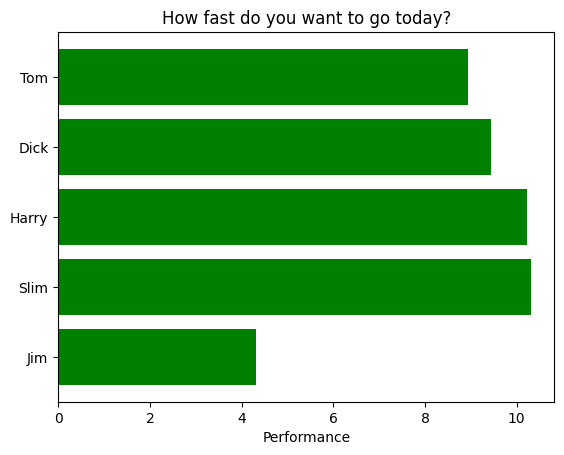

Write the Python code that produced this figure.
#import matplotlib.pyplot as plt
#plt.rcdefaults()
import numpy as np
import matplotlib.pyplot as plt

plt.rcdefaults()
figure, ax = plt.subplots()

# data here
people = ('Tom', 'Dick', 'Harry', 'Slim', 'Jim')
y_pos = np.arange(len(people))
performance = 3 + 10 * np.random.rand(len(people))

ax.barh(y_pos, performance, align='center', 
	color='green', ecolor='blue')
ax.set_yticks(y_pos)
ax.set_yticklabels(people)
ax.invert_yaxis()
ax.set_xlabel('Performance')
ax.set_title('How fast do you want to go today?')

plt.show()